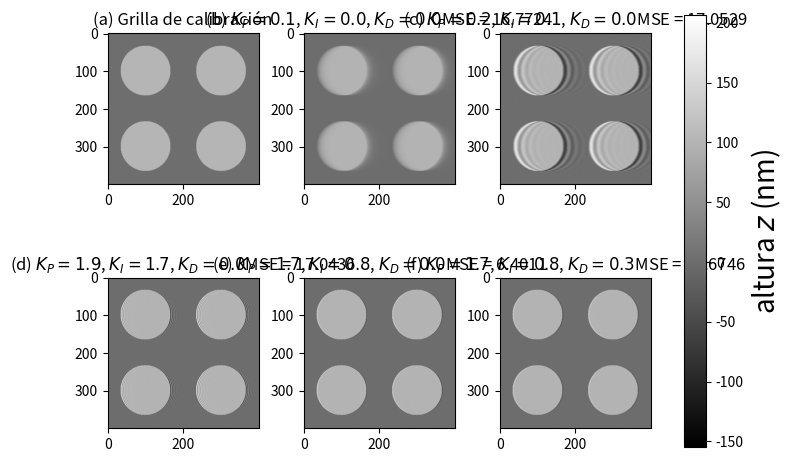

Python code for this plot:
from matplotlib import colors
import numpy as np
import matplotlib.pyplot as plt

#plt.rc('text', usetex=True)
#plt.rc('text.latex', preamble=r'\usepackage[scaled=0.85]{librebaskerville}, \usepackage[lite]{mtpro2}')
#plt.rc('font', family='serif')
#plt.rc('axes', titlesize=20, titlepad=12)
#plt.rc(['xtick', 'ytick'], labelsize=18)

#####################################################################################################
# MSE Mean Squared Error
#matrices a, b de = dimension
def desviacion_media(a,b): 
    if a.shape != b.shape:
        return np.nan
    return (np.sqrt(np.mean((np.square(a-b)))))

#####################################################################################################
# ARMO LA GRILLA

h = 100 # Altura en nm
dim = 200 # Cantidad de píxeles para un "pitch"
A = np.random.rand(dim,dim)*3 # Este es el "pitch" patrón, después lo voy a concatenar ya que la grilla es periódica.
                              # El *3 es debido al "3% height accuracy" del fabricante de la grilla

# Fabrico el "pitch" circular:
for i in range(0, dim):
    for j in range(0, dim):
        if np.sqrt((i-99)**2 + (j-99)**2) <= 66: # Ecuación del círculo
            A[i,j] = A[i,j] + h # Si está dentro del círculo sumo h, sino que quede con un nro. random entre 0 y 3

p = 2 # La grilla va a ser de "p x p" pitch's
R = np.concatenate((A,) * p) # Primera concatenación: un "pitch" debajo del otro
G = np.concatenate((R,) * p, axis=1) # Al "rectangulo" R lo concateno uno al lado del otro: obtengo la grilla circular G

#####################################################################################################
# SIMULO EL LAZO DE CONTROL PID

px = dim*p # Los píxeles (elementos de matriz) de una línea de grilla, o sea, la matriz G es de px x px

k  = 0.6 # Constante del resorte (cantilever "lineal")
SP = 50  # Setpoint en nN

# Constantes Kp, Ki y Kd (en ese orden) del controlador PID. Las letras las usamos luego al plotear las figuras
K = [
    ('a', 0, 0, 0),
    ('b', 0.10, 0.00, 0),
    ('c', 0.20, 0.10, 0),
    ('d', 1.90, 1.70, 0),
    ('e', 1.70, 0.80, 0),
    ('f', 1.70, 0.80, 0.30),
]

rows = 2
cols = 3
N = rows * cols

T = [np.zeros((px, px)),] * N
T[0] = G

D = [np.zeros((px, px)),] * N
D[0] = SP * np.ones((px, px))
MSE = [desviacion_media(T[0],T[0])]
for n in range(1, N):
    Kp = K[n][1]
    Ki = K[n][2]
    Kd = K[n][3]

    f = np.zeros((px, px)) # Matriz de mediciones de fuerza
    u = np.zeros((px, px)) # Matriz de correcciones dada una desviación
    z = np.zeros((px, px)) # Matriz de alturas (topografía)
    U = np.zeros(px) # Para cada línea, voy sumando las correcciones del lazo a medida que barro
    Z = np.zeros(px) # Es parecida a U en su construcción sólo que cambia el signo: si hay una depresión en la topografía (altura 
                     # "NEGATIVA"), el lazo habrá corregido con una fuerza POSITIVA (hacia arriba tal que deflecte el cantilever).

    for i in range (0, px): # Fila i (de arriba hacia abajo)
        for j in range(0, px): # Para la fila i, barro en j (de izquierda a derecha)
            f[i,j] = k * (G[i,j] - G[0,0]) + U[i] # Mido la fuerza en la posición (i,j). Al setpoint le sumo cuánto comprime
                                                  # la muestra al resorte-cantilever y las correcciones que va haciendo el lazo

            u[i,j] = Kp * (-1*f[i,j]) + Ki * (np.sum(-1*f[i,:j])) + Kd * (-1*f[i,j] - (-1)*f[i,j-1]) # Para esa desviación, el lazo PID corrije
            U[i] = U[i] + u[i,j] # Voy sumando las correcciones del lazo para sumarlas a la mediciones de fuerza f: no sólo
                                 # la topografía contribuye a la fuerza medida
            Z[i] = Z[i] - u[i,j] # Para cada linea sumo las correciones (con signo corregido) hechas hasta los primeros j píxeles barridos
            z[i,j] = Z[i]/k # Hasta ahora todas las mediciones eran de fuerza, como lo modelo con un resorte paso la fuerza a distancia
    
    T[n] = z
    D[n] = f + SP * np.ones((px, px))
    # Le calculamos la mse a cada una
    mse = desviacion_media(T[0],T[n])
    MSE.append(mse)
    
#####################################################################################################
# PLOTEO LA GRILLA Y LAS TOPOGRAFÍAS

fig, axs = plt.subplots(rows, cols)

plt.subplots_adjust(top=0.94, bottom=0.04, left=0.01, right=1.07, hspace=0.30, wspace=0.30)

for i, ax in enumerate(axs.flat):
    ax.set_title('(%s) $K_P = %.1f$, $K_I = %.1f$, $K_D = %.1f$' % K[i] + 'MSE = %.4f' % MSE[i])

axs[0,0].set_title(r"(a) Grilla de calibración") # Para la topografía T
#axs[0,0].set_title(r"(a) Controlador ``perfecto''") # Para la deflexión D

images = [0,] * N

for i in range(rows*cols):
    images[i] = axs.flat[i].imshow(T[i], cmap=plt.cm.gray)

# Calculo los valores mínimo y máximo para todas las matrices, así delimito bien el rango del colorbar
vmin = min(image.get_array().min() for image in images)
vmax = max(image.get_array().max() for image in images)
norm = colors.Normalize(vmin=vmin, vmax=vmax)
for im in images:
    im.set_norm(norm)

# Escala de grises para la altura z
cbar = fig.colorbar(images[0], ax=axs, location='right')
cbar.set_label(r'altura $z$ (nm)', y=0.5, fontsize=20) # Usar la lista T en el imshow
#cbar.set_label(r'fuerza $F$ (nN)', y=0.5, fontsize=20) # Usar la lista D en el imshow

plt.show()


